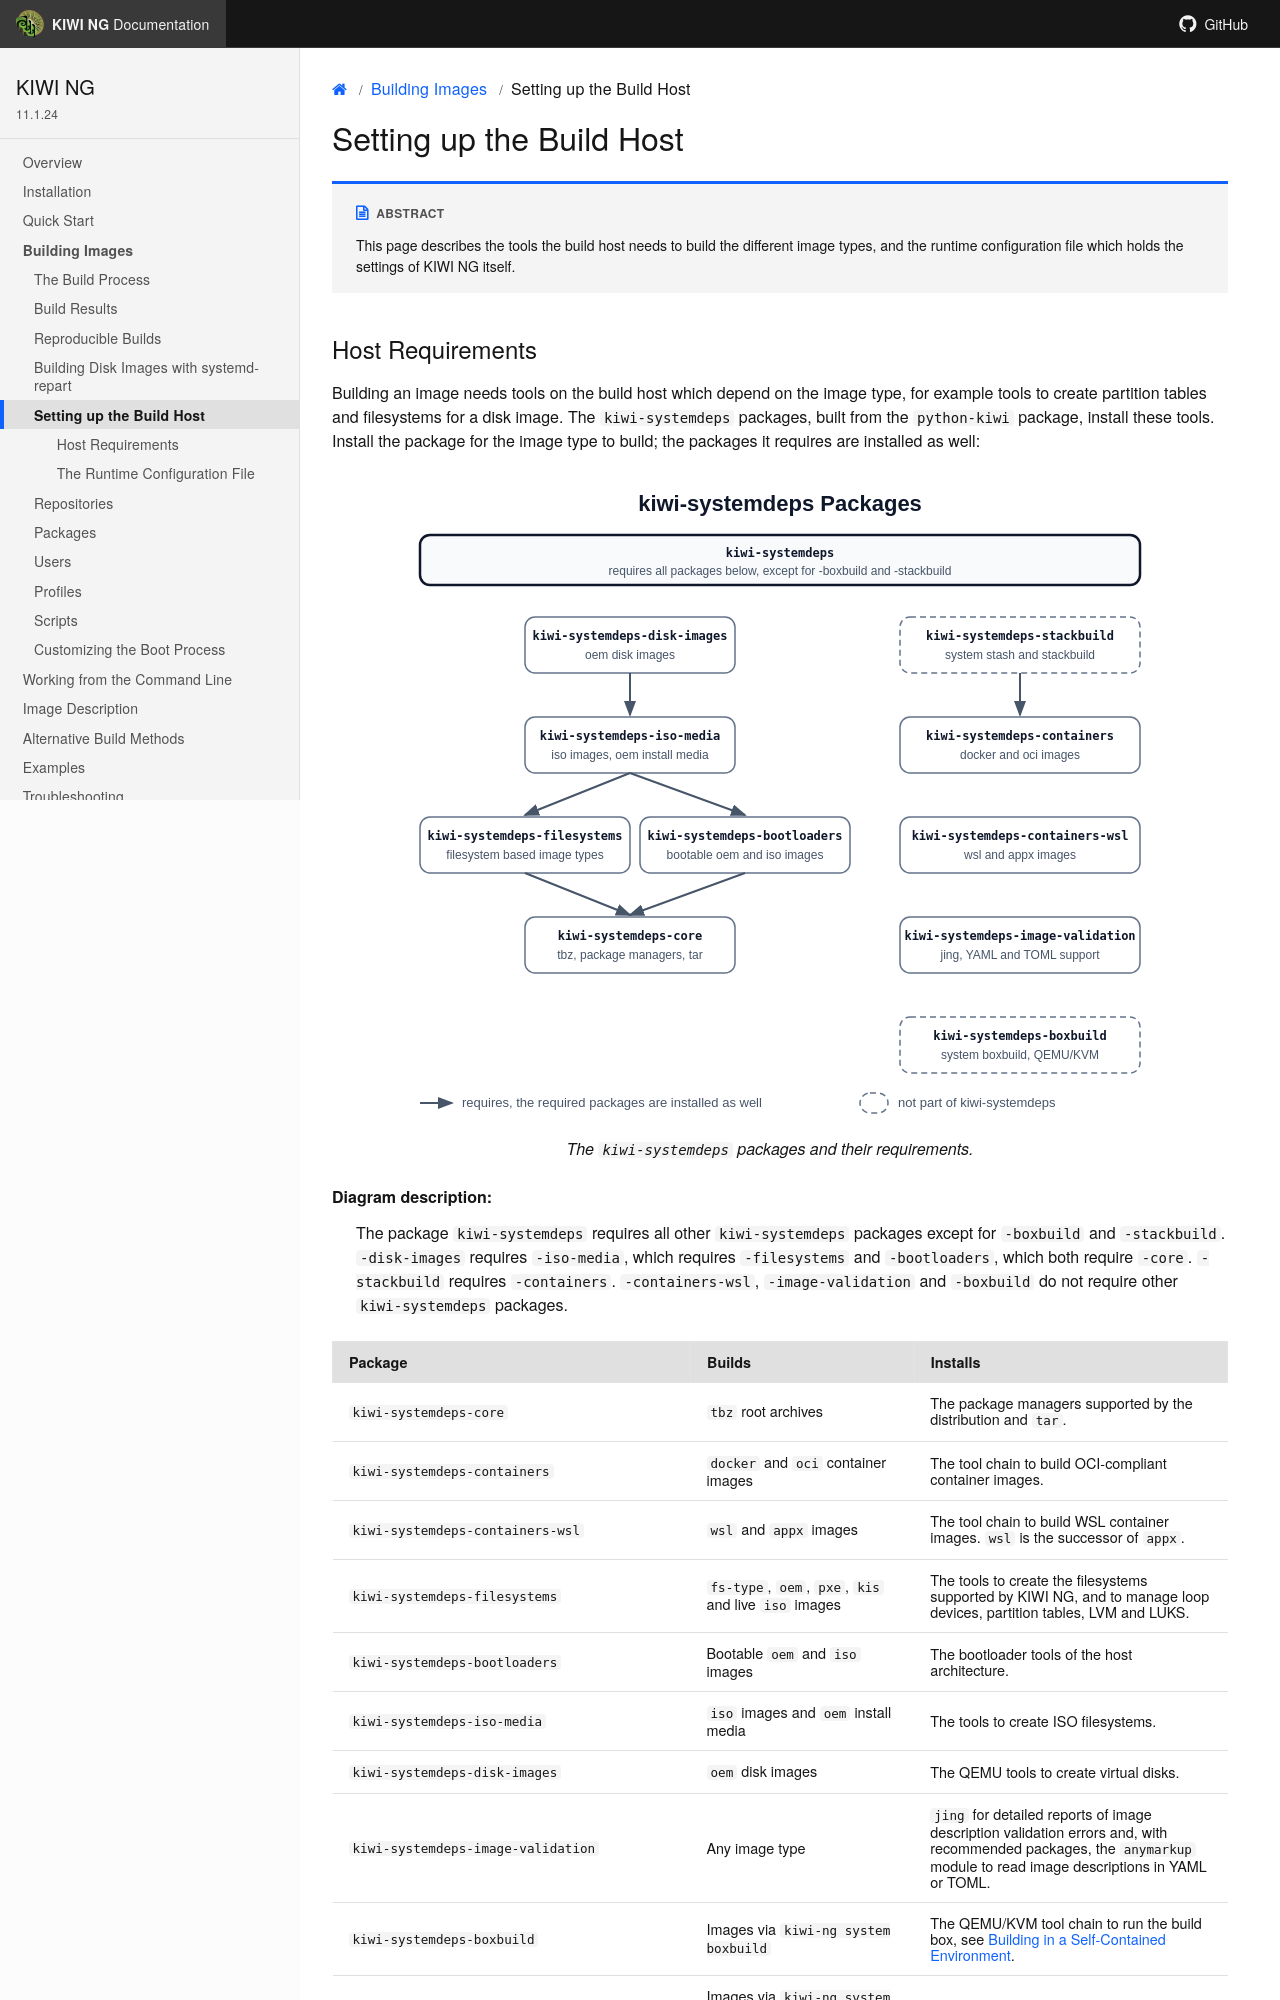

repository: OSInside/kiwi · page: building_images/build_host.html · generator: sphinx

Setting up the Build Host
=========================

.. sidebar:: Abstract

   This page describes the tools the build host needs to build the
   different image types, and the runtime configuration file which
   holds the settings of {kiwi} itself.

.. _systemdeps:
